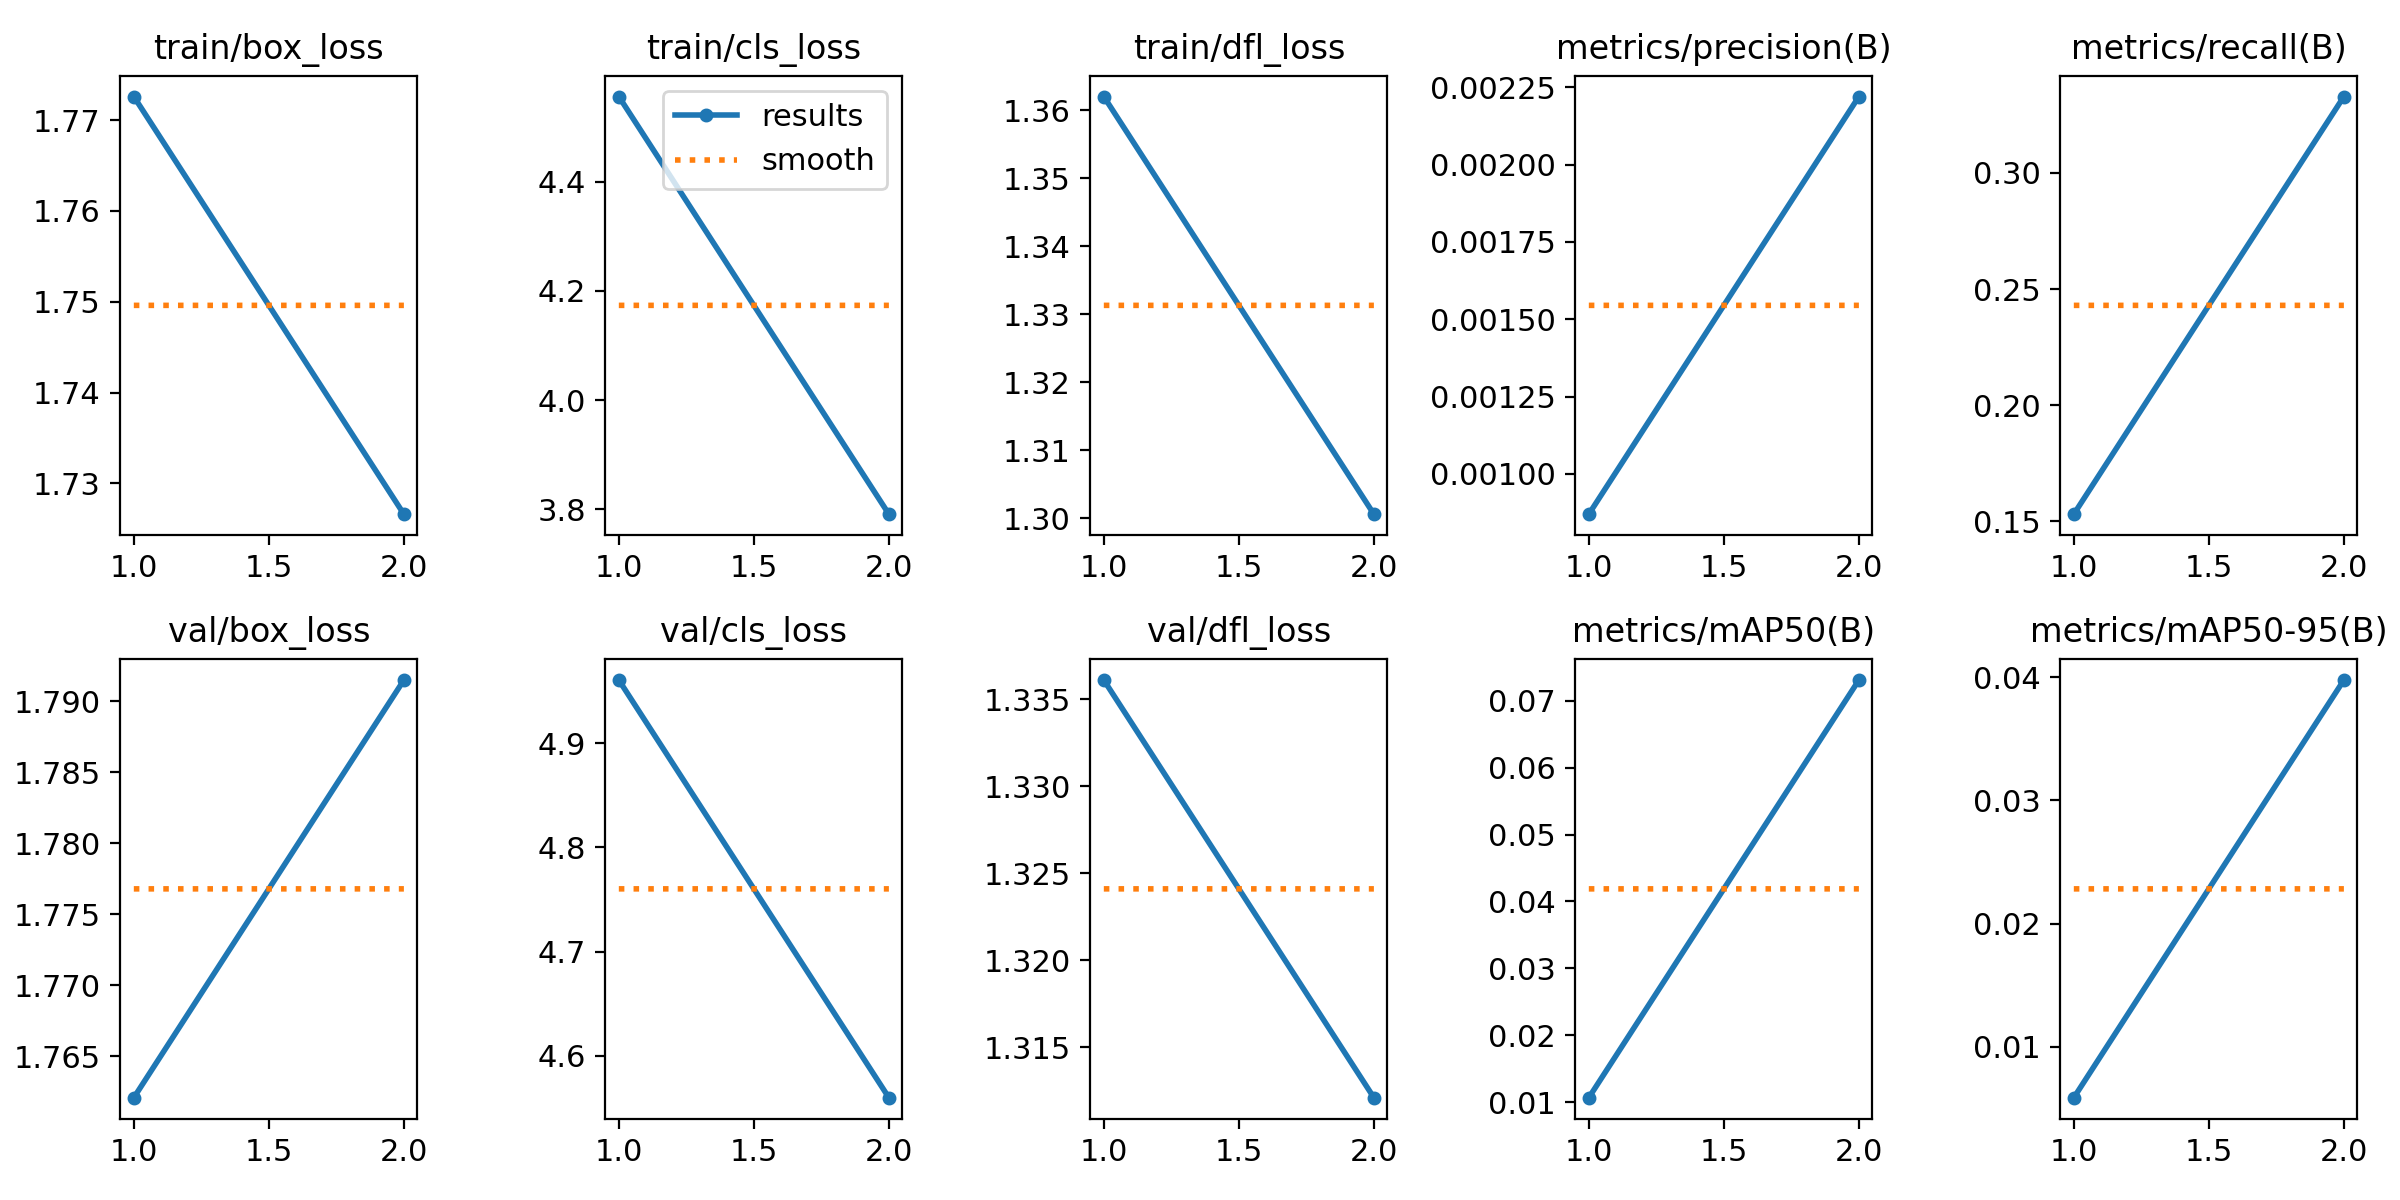

The data file committed next to this chart (first rows):
epoch, train/box_loss, train/cls_loss, train/dfl_loss, metrics/precision(B), metrics/recall(B), metrics/mAP50(B), metrics/mAP50-95(B), val/box_loss, val/cls_loss, val/dfl_loss, lr/pg0, lr/pg1, lr/pg2
1, 1.773, 4.556, 1.362, 0.00087, 0.153, 0.01066, 0.00585, 1.762, 4.961, 1.336, 0.000275, 0.000275, 0.000275
2, 1.727, 3.791, 1.301, 0.00222, 0.3329, 0.07312, 0.03978, 1.792, 4.56, 1.312, 0.0002841, 0.0002841, 0.0002841
